Run: headless pygame with SDL's dummy video driver; simulated clock (each Clock.tick advances the game by its frame time, no real sleeping); random seed 0; keys injected as events and as key.get_pressed() state; no mouse input.
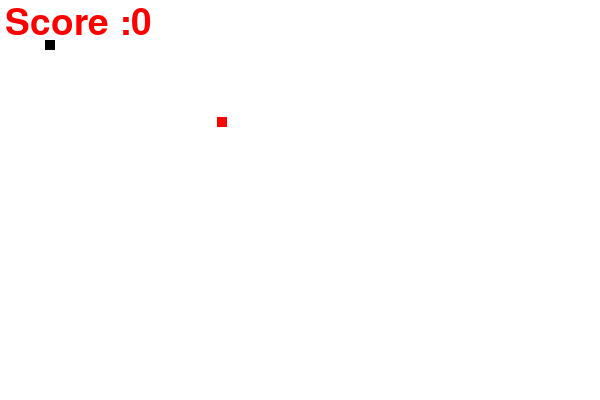
Frame 1 of 4 · flips 1–60 · no input
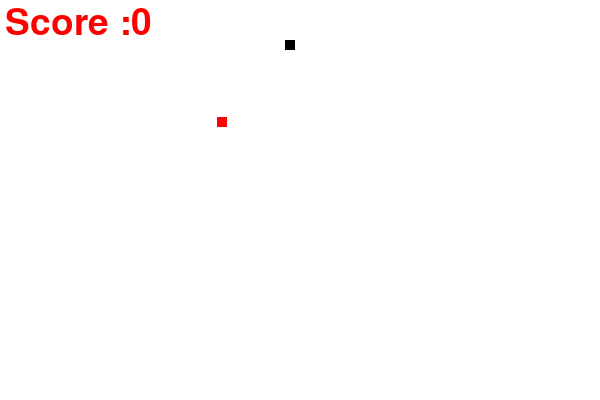
Frame 2 of 4 · flips 61–180 · tapped SPACE, RETURN · held RIGHT (→), D
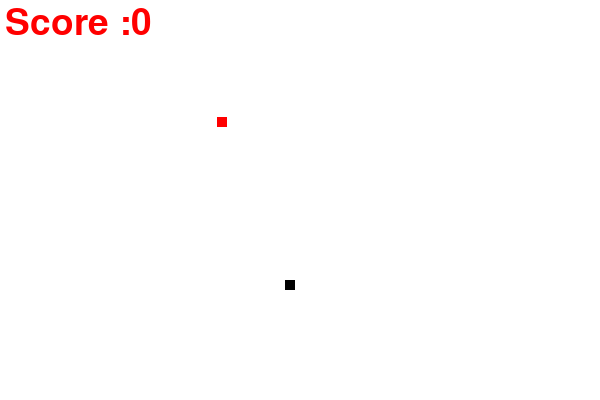
Frame 3 of 4 · flips 181–300 · held DOWN (↓), S
Frame 4 of 4 · flips 301–420 · held LEFT (←), A, UP (↑), W · screen same as frame 2, image omitted

The pygame program that drew these frames:

import pygame
import random
x = pygame.init()

# Initialize Game colors
red =  (255,0,0)
black = (0,0,0)
white = (255,255,255)


# Creating Window
screen_width = 600
screen_height = 400
gameWindow = pygame.display.set_mode((600, 400))




# Creating Window
gameWindow = pygame.display.set_mode((screen_width, screen_height))

# Game title
pygame.display.set_caption("Saap Wala Game")
pygame.display.update()

# Game Specific Variable
exit_game = False
game_over = False
snake_x = 45
snake_y = 40
velocity_x =0
velocity_y = 0
# Generate food randomly for dnake on canvas
food_x = random.randint(20, screen_width/2)
food_y = random.randint(20, screen_height)/2

score = 0
init_velocity = 2
snake_size = 10
fps = 60


clock = pygame.time.Clock()
font = pygame.font.SysFont(None, 55)

def text_screen(text, color, x, y):
    screen_text = font.render(text, True, color)
    gameWindow.blit(screen_text, [x,y])

# Create a Game loop to hold Game Window
while not exit_game:
    for event in pygame.event.get():
        if event.type == pygame.QUIT:
            exit_game = True
            
        if event.type == pygame.KEYDOWN:
            if event.key == pygame.K_RIGHT:
                 velocity_x= init_velocity
                 velocity_y =0
            if event.key == pygame.K_LEFT:
                velocity_x=-init_velocity
                velocity_y = 0
            if event.key == pygame.K_UP:
                velocity_y= -init_velocity
                velocity_x =0
                
            if event.key == pygame.K_DOWN:
                 velocity_x=0
                 velocity_y = init_velocity
    #Updae snake position according to velocity
    snake_x = snake_x +velocity_x
    snake_y = snake_y +velocity_y
    
    if abs(snake_x-food_x)<6 and abs(snake_y- food_y) <6:
        score  +=1
        # Generate food randomly for dnake on canvas
        food_x = random.randint(20, screen_width/2)
        food_y = random.randint(20, screen_height)/2
    
                
    #Game Canvas Background
    gameWindow.fill(white)
    
    # Update game score dynamically on the user screen
    text_screen("Score :" +str(score*10), red, 5,5)
    
    
    # Plot the Snake Food
    pygame.draw.rect(gameWindow, red, [food_x, food_y, snake_size, snake_size]) 
    
    # Create Snake ( where , color, cordinates)
    pygame.draw.rect(gameWindow,black, [snake_x, snake_y, snake_size, snake_size])
    
    # Update the functions
    pygame.display.update()
    
    clock.tick(fps)

pygame.quit()

quit()
